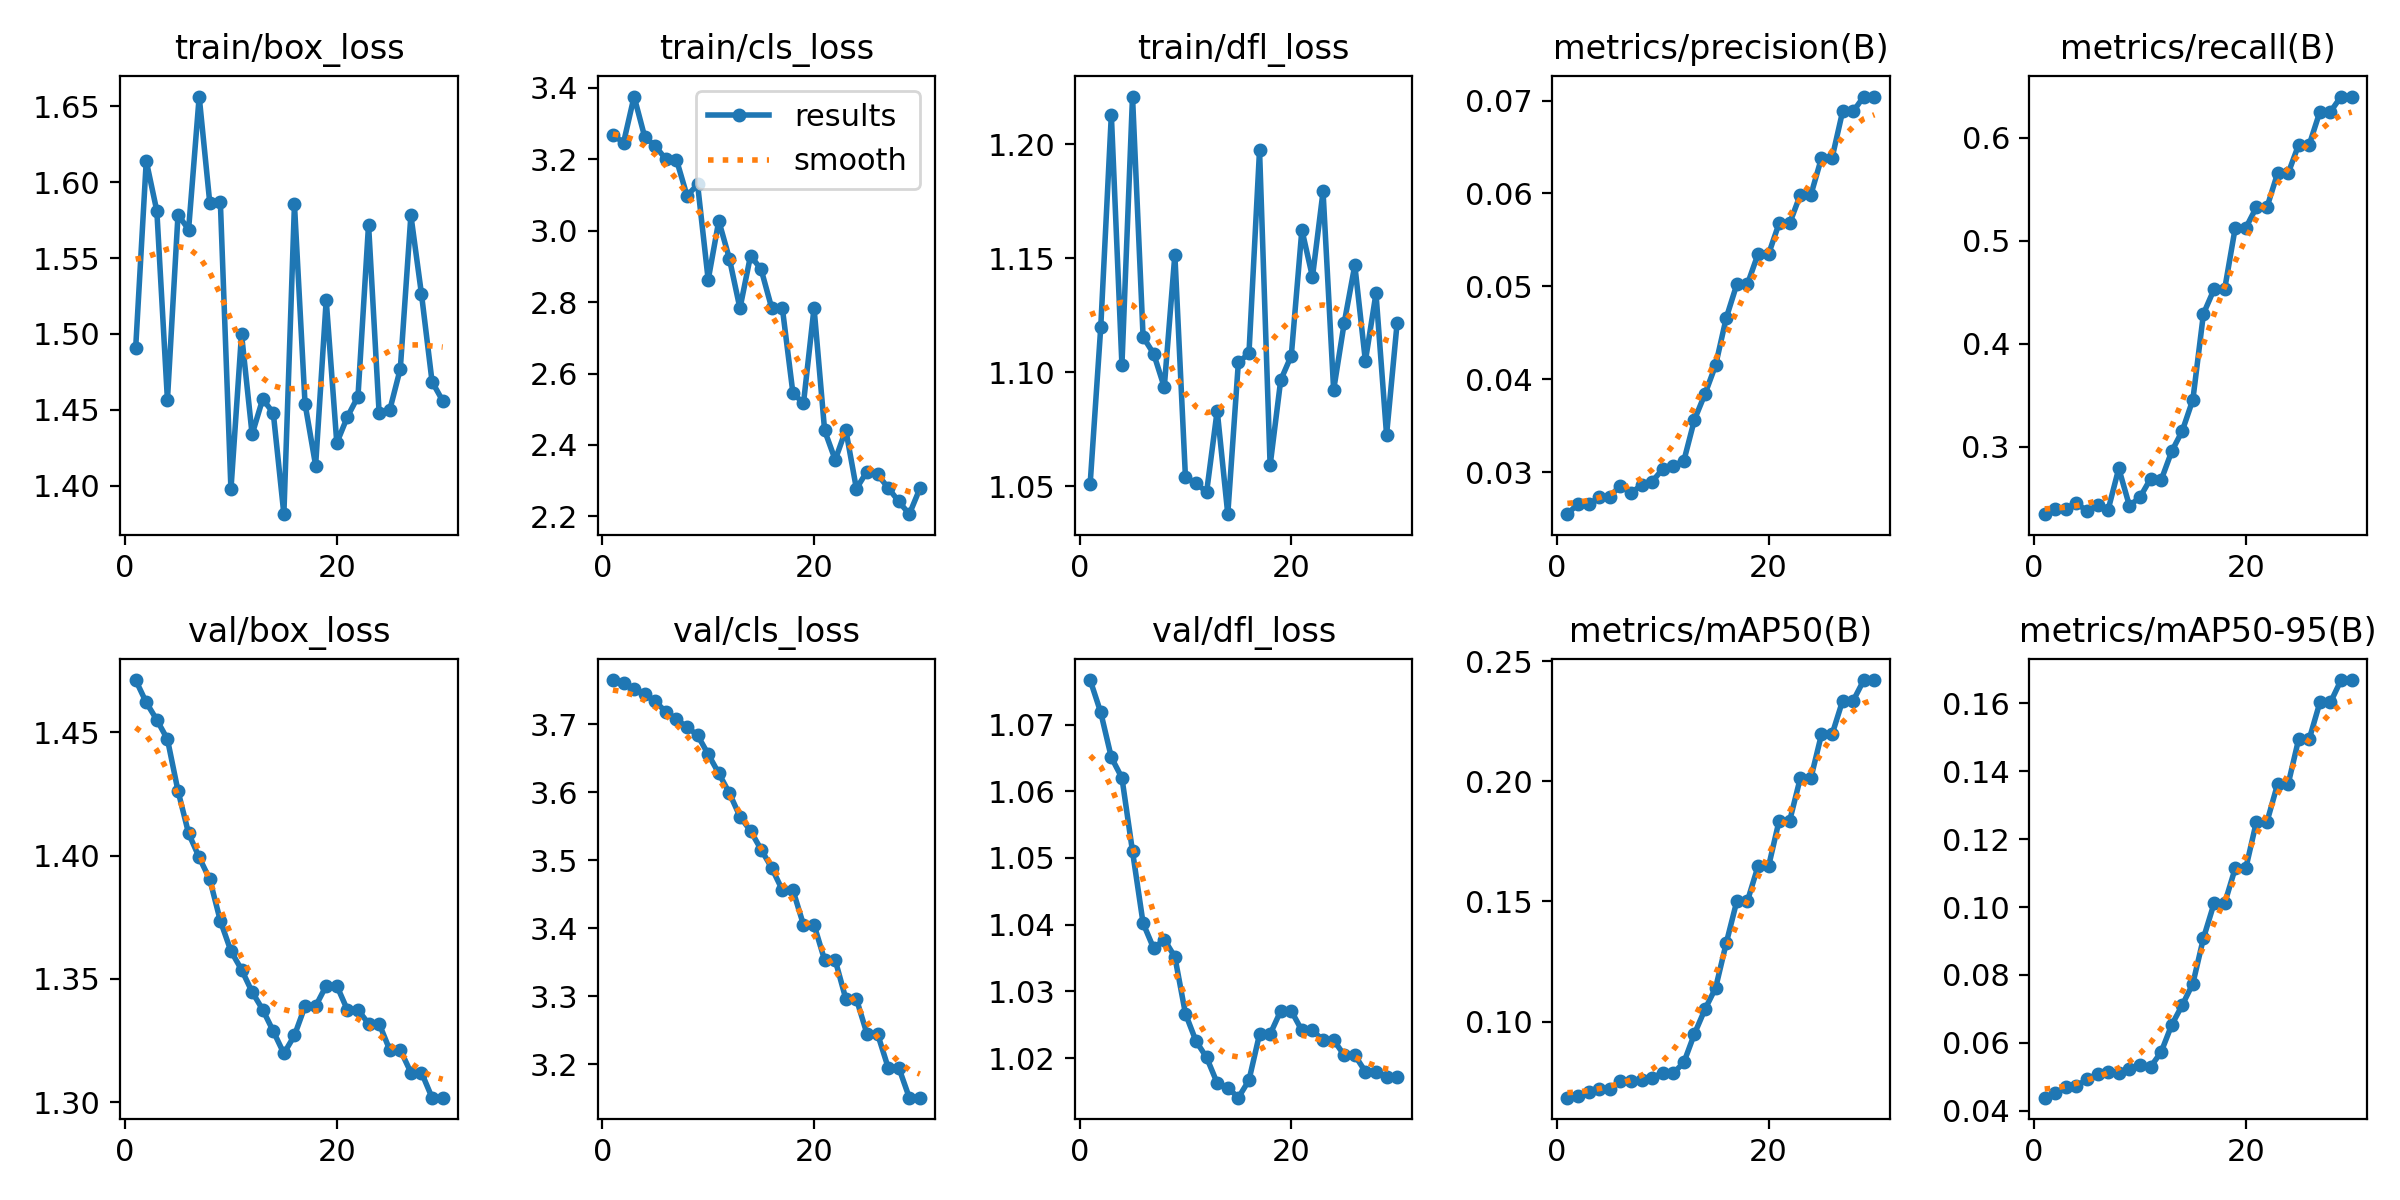

The data file committed next to this chart (first rows):
epoch, time, train/box_loss, train/cls_loss, train/dfl_loss, metrics/precision(B), metrics/recall(B), metrics/mAP50(B), metrics/mAP50-95(B), val/box_loss, val/cls_loss, val/dfl_loss, lr/pg0, lr/pg1, lr/pg2
1, 0.7431, 1.491, 3.27, 1.051, 0.02546, 0.2344, 0.06832, 0.04387, 1.471, 3.765, 1.077, 0, 0, 0
2, 1.073, 1.614, 3.246, 1.12, 0.02659, 0.2398, 0.06912, 0.04513, 1.462, 3.761, 1.072, 1.07434e-05, 1.07434e-05, 1.07434e-05
3, 1.45, 1.581, 3.376, 1.213, 0.02652, 0.2398, 0.07052, 0.0471, 1.455, 3.751, 1.065, 2.07535e-05, 2.07535e-05, 2.07535e-05
4, 1.843, 1.457, 3.263, 1.103, 0.02727, 0.2452, 0.07182, 0.04727, 1.447, 3.744, 1.062, 3.00303e-05, 3.00303e-05, 3.00303e-05
5, 2.238, 1.579, 3.237, 1.221, 0.02735, 0.2373, 0.0718, 0.04932, 1.426, 3.734, 1.051, 3.85739e-05, 3.85739e-05, 3.85739e-05
6, 2.745, 1.569, 3.2, 1.115, 0.02854, 0.2428, 0.07517, 0.05079, 1.409, 3.718, 1.04, 4.63843e-05, 4.63843e-05, 4.63843e-05
7, 3.121, 1.656, 3.199, 1.108, 0.02772, 0.2388, 0.07543, 0.05135, 1.399, 3.707, 1.036, 5.34613e-05, 5.34613e-05, 5.34613e-05
8, 3.489, 1.586, 3.098, 1.093, 0.02861, 0.2788, 0.07559, 0.05123, 1.39, 3.696, 1.038, 5.98051e-05, 5.98051e-05, 5.98051e-05
9, 3.837, 1.587, 3.13, 1.152, 0.02896, 0.2427, 0.07667, 0.05243, 1.374, 3.684, 1.035, 6.54157e-05, 6.54157e-05, 6.54157e-05
10, 4.207, 1.398, 2.862, 1.054, 0.03032, 0.2507, 0.07861, 0.05335, 1.361, 3.656, 1.027, 7.0293e-05, 7.0293e-05, 7.0293e-05
11, 4.592, 1.5, 3.028, 1.051, 0.03066, 0.2688, 0.0785, 0.05293, 1.354, 3.628, 1.023, 7.4437e-05, 7.4437e-05, 7.4437e-05
12, 4.941, 1.434, 2.922, 1.047, 0.03121, 0.2674, 0.08298, 0.05728, 1.345, 3.599, 1.02, 7.78478e-05, 7.78478e-05, 7.78478e-05
13, 5.313, 1.457, 2.783, 1.083, 0.03563, 0.2954, 0.09489, 0.06529, 1.338, 3.564, 1.016, 8.05253e-05, 8.05253e-05, 8.05253e-05
14, 5.687, 1.448, 2.93, 1.038, 0.03842, 0.3153, 0.1052, 0.07114, 1.329, 3.543, 1.016, 8.24695e-05, 8.24695e-05, 8.24695e-05
15, 6.062, 1.381, 2.892, 1.104, 0.04151, 0.3457, 0.114, 0.07747, 1.32, 3.516, 1.014, 8.36805e-05, 8.36805e-05, 8.36805e-05
16, 6.431, 1.585, 2.784, 1.108, 0.04658, 0.4291, 0.1326, 0.09084, 1.327, 3.489, 1.017, 8.41583e-05, 8.41583e-05, 8.41583e-05
17, 6.798, 1.454, 2.785, 1.197, 0.05021, 0.4529, 0.1501, 0.1011, 1.339, 3.456, 1.024, 8.39027e-05, 8.39027e-05, 8.39027e-05
18, 7.149, 1.413, 2.546, 1.059, 0.05021, 0.4529, 0.1501, 0.1011, 1.339, 3.456, 1.024, 8.29139e-05, 8.29139e-05, 8.29139e-05
19, 7.529, 1.522, 2.516, 1.097, 0.05346, 0.5126, 0.1646, 0.1114, 1.347, 3.405, 1.027, 8.11919e-05, 8.11919e-05, 8.11919e-05
20, 7.888, 1.428, 2.784, 1.107, 0.05346, 0.5126, 0.1646, 0.1114, 1.347, 3.405, 1.027, 7.87366e-05, 7.87366e-05, 7.87366e-05
21, 9.024, 1.445, 2.441, 1.162, 0.0568, 0.5327, 0.1837, 0.1251, 1.337, 3.353, 1.024, 7.5548e-05, 7.5548e-05, 7.5548e-05
22, 9.43, 1.459, 2.358, 1.142, 0.0568, 0.5327, 0.1837, 0.1251, 1.337, 3.353, 1.024, 7.16262e-05, 7.16262e-05, 7.16262e-05
23, 9.834, 1.572, 2.442, 1.179, 0.05986, 0.5656, 0.2013, 0.1362, 1.332, 3.296, 1.023, 6.69711e-05, 6.69711e-05, 6.69711e-05
24, 10.18, 1.448, 2.278, 1.092, 0.05986, 0.5656, 0.2013, 0.1362, 1.332, 3.296, 1.023, 6.15827e-05, 6.15827e-05, 6.15827e-05
25, 10.55, 1.45, 2.326, 1.122, 0.06382, 0.5936, 0.2195, 0.1495, 1.321, 3.244, 1.02, 5.54611e-05, 5.54611e-05, 5.54611e-05
26, 11.1, 1.477, 2.318, 1.147, 0.06382, 0.5936, 0.2195, 0.1495, 1.321, 3.244, 1.02, 4.86062e-05, 4.86062e-05, 4.86062e-05
27, 11.46, 1.578, 2.28, 1.105, 0.06885, 0.6255, 0.2336, 0.1603, 1.312, 3.195, 1.018, 4.10181e-05, 4.10181e-05, 4.10181e-05
28, 11.82, 1.526, 2.242, 1.135, 0.06885, 0.6255, 0.2336, 0.1603, 1.312, 3.195, 1.018, 3.26967e-05, 3.26967e-05, 3.26967e-05
29, 12.18, 1.469, 2.206, 1.073, 0.07044, 0.6403, 0.2422, 0.1668, 1.302, 3.151, 1.017, 2.36421e-05, 2.36421e-05, 2.36421e-05
30, 12.53, 1.456, 2.278, 1.122, 0.07044, 0.6403, 0.2422, 0.1668, 1.302, 3.151, 1.017, 1.38542e-05, 1.38542e-05, 1.38542e-05
